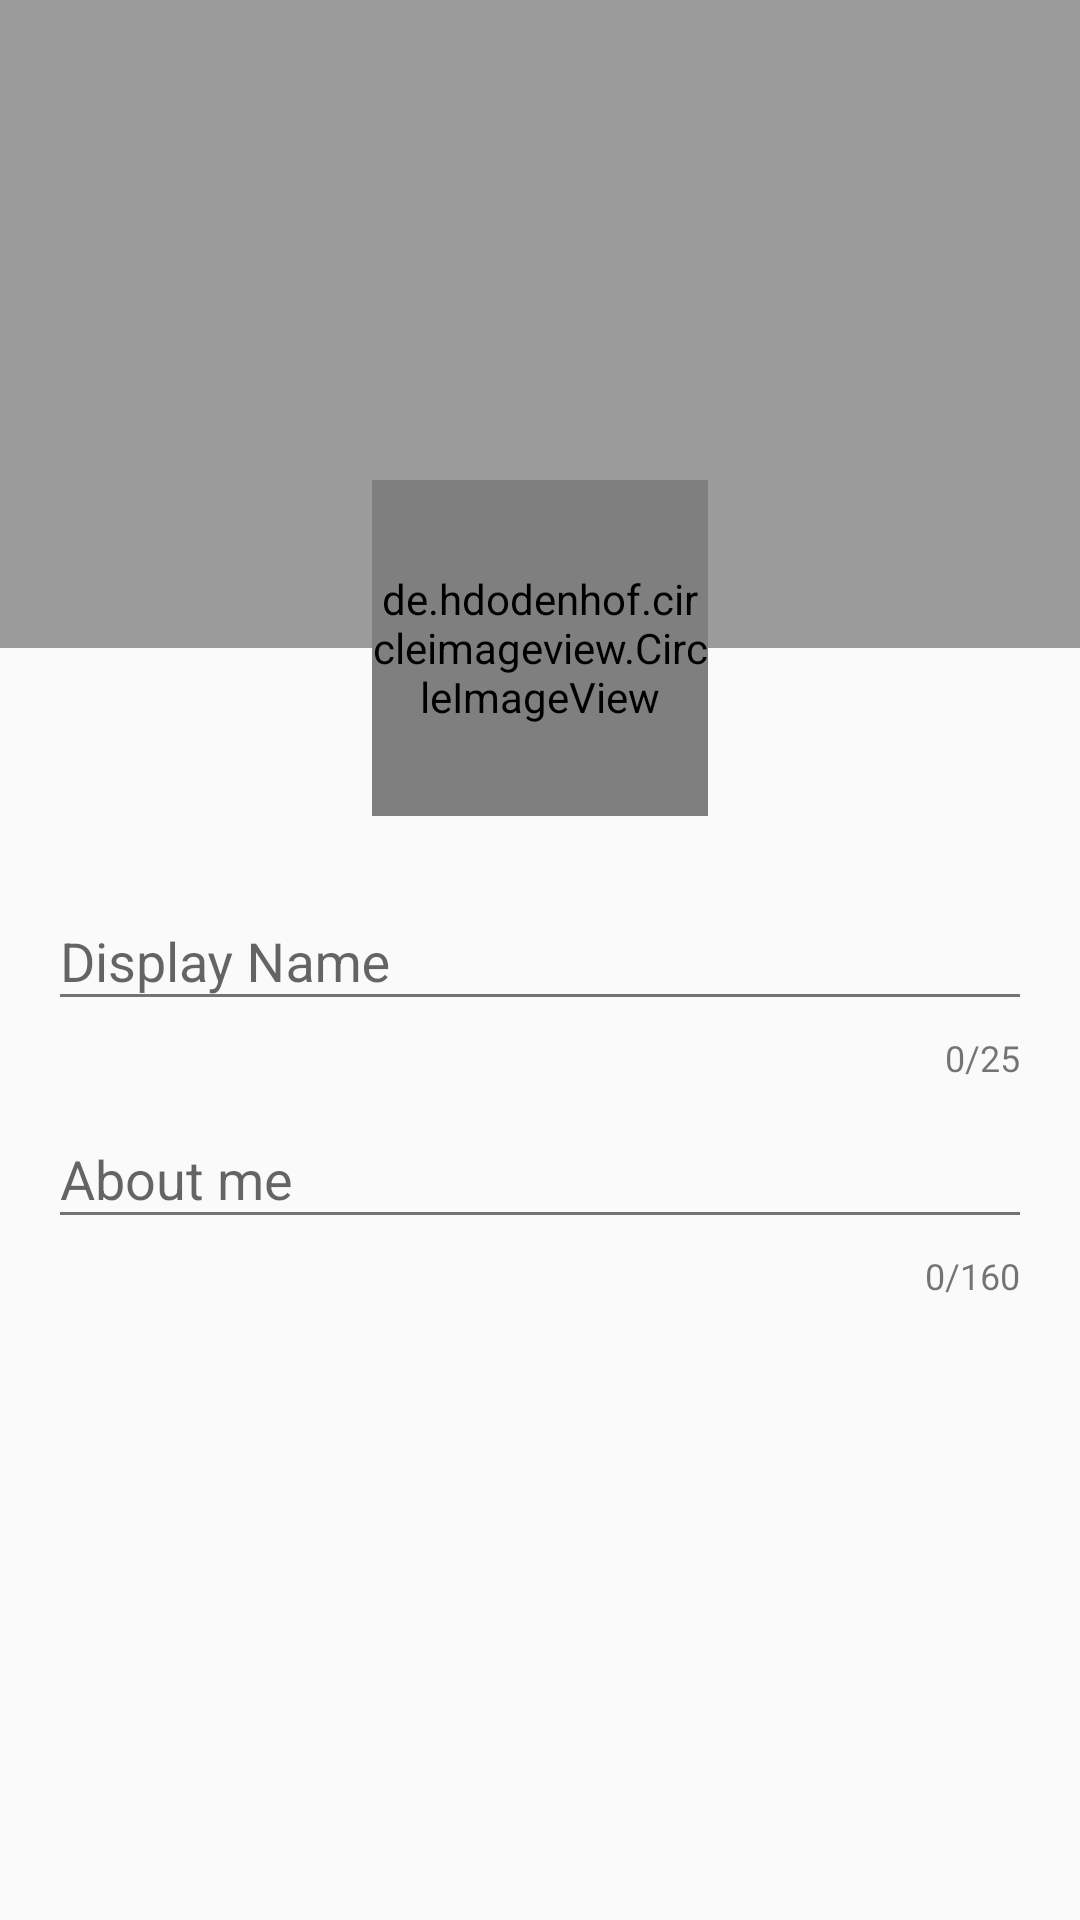

Reconstruct the res/layout file that produces this screen, plus the resources it refers to.
<!-- AndroidManifest.xml: application theme AppTheme -->
<!-- res/layout/content_edit_profile.xml -->
<?xml version="1.0" encoding="utf-8"?>
<RelativeLayout
    xmlns:android="http://schemas.android.com/apk/res/android"
    xmlns:app="http://schemas.android.com/apk/res-auto"
    xmlns:tools="http://schemas.android.com/tools"
    android:layout_width="match_parent"
    android:layout_height="match_parent"
    android:descendantFocusability="beforeDescendants"
    android:focusableInTouchMode="true"
    app:layout_behavior="@string/appbar_scrolling_view_behavior"
    tools:context="io.islnd.android.islnd.app.activities.EditProfileActivity"
    tools:showIn="@layout/activity_edit_profile">

    <FrameLayout
        android:id="@+id/profile_header_frame"
        android:layout_width="match_parent"
        android:layout_height="wrap_content"
        android:layout_marginBottom="@dimen/profile_header_frame_margin">

        <FrameLayout
            android:layout_width="match_parent"
            android:layout_height="wrap_content"
            android:onClick="chooseHeaderImage">

            <ImageView
                android:id="@+id/profile_header_image"
                android:layout_width="match_parent"
                android:layout_height="@dimen/profile_header_height"
                android:scaleType="centerCrop"/>

            <RelativeLayout
                android:layout_width="match_parent"
                android:layout_height="match_parent"
                android:background="@color/black_tint"/>

            <ImageView
                android:layout_width="wrap_content"
                android:layout_height="wrap_content"
                android:layout_gravity="bottom|right"
                android:paddingBottom="@dimen/edit_profile_header_image_icon_padding"
                android:paddingRight="@dimen/edit_profile_header_image_icon_padding"
                app:srcCompat="@drawable/ic_insert_photo_white_24dp"/>
        </FrameLayout>

        <FrameLayout
            android:layout_width="@dimen/profile_profile_image"
            android:layout_height="@dimen/profile_profile_image"
            android:layout_gravity="center_horizontal"
            android:layout_marginTop="@dimen/profile_profile_image_top_margin"
            android:onClick="chooseProfileImage">

            <de.hdodenhof.circleimageview.CircleImageView
                android:id="@+id/profile_profile_image"
                android:layout_width="match_parent"
                android:layout_height="match_parent"/>

            <de.hdodenhof.circleimageview.CircleImageView
                android:layout_width="match_parent"
                android:layout_height="match_parent"
                android:src="@color/black_tint"/>

            <ImageView
                android:layout_width="wrap_content"
                android:layout_height="wrap_content"
                android:layout_gravity="center"
                app:srcCompat="@drawable/ic_insert_photo_white_24dp"/>
        </FrameLayout>
    </FrameLayout>

    <android.support.design.widget.TextInputLayout
        android:id="@+id/edit_display_name_layout"
        android:layout_width="match_parent"
        android:layout_height="wrap_content"
        android:layout_below="@id/profile_header_frame"
        android:layout_marginLeft="@dimen/about_me_edit_text_padding"
        android:layout_marginRight="@dimen/about_me_edit_text_padding"
        app:counterEnabled="true"
        app:counterMaxLength="@integer/display_name_maximum">

        <android.support.design.widget.TextInputEditText
            android:id="@+id/edit_display_name"
            android:layout_width="match_parent"
            android:layout_height="wrap_content"
            android:inputType="textCapWords"
            android:maxLines="1"
            android:maxLength="@integer/display_name_maximum"
            android:hint="@string/display_name"
            android:textColor="@color/primary_text"
            android:textColorHint="@color/hint_text"/>
    </android.support.design.widget.TextInputLayout>

    <android.support.design.widget.TextInputLayout
        android:id="@+id/edit_profile_about_me_layout"
        android:layout_width="match_parent"
        android:layout_height="wrap_content"
        android:layout_below="@id/edit_display_name_layout"
        android:layout_marginLeft="@dimen/about_me_edit_text_padding"
        android:layout_marginRight="@dimen/about_me_edit_text_padding"
        app:counterEnabled="true"
        app:counterMaxLength="@integer/about_me_maximum">

        <android.support.design.widget.TextInputEditText
            android:id="@+id/edit_profile_about_me"
            android:layout_width="match_parent"
            android:layout_height="wrap_content"
            android:inputType="textMultiLine|textCapSentences"
            android:maxLength="@integer/about_me_maximum"
            android:hint="@string/about_me"
            android:textColor="@color/primary_text"
            android:textColorHint="@color/hint_text"/>
    </android.support.design.widget.TextInputLayout>

</RelativeLayout>
<!-- res/layout/activity_edit_profile.xml (included above) -->
<?xml version="1.0" encoding="utf-8"?>
<android.support.design.widget.CoordinatorLayout
    xmlns:android="http://schemas.android.com/apk/res/android"
    xmlns:app="http://schemas.android.com/apk/res-auto"
    xmlns:tools="http://schemas.android.com/tools"
    android:layout_width="match_parent"
    android:layout_height="match_parent"
    android:fitsSystemWindows="true"
    tools:context="io.islnd.android.islnd.app.activities.EditProfileActivity"
    android:background="@color/background">

    <FrameLayout
        android:layout_width="match_parent"
        android:layout_height="wrap_content">

        <include
            layout="@layout/content_edit_profile"
            android:layout_width="match_parent"
            android:layout_height="wrap_content"
            android:fitsSystemWindows="true"/>

        <android.support.v7.widget.Toolbar
            android:id="@+id/toolbar"
            android:layout_width="match_parent"
            android:layout_height="?attr/actionBarSize"
            app:popupTheme="@style/AppTheme.PopupOverlay"
            android:theme="@style/AppTheme.TransparentToolbar"/>

    </FrameLayout>

    <android.support.design.widget.FloatingActionButton
        android:id="@+id/fab"
        android:layout_width="wrap_content"
        android:layout_height="wrap_content"
        android:layout_gravity="bottom|end"
        android:layout_margin="@dimen/fab_margin"
        app:srcCompat="@drawable/ic_save_white_24dp"
        android:onClick="saveProfile"/>

</android.support.design.widget.CoordinatorLayout>
<!-- resources referenced by this layout -->
<resources>
  <color name="background">#FAFAFA</color>
  <color name="black_tint">#61000000</color>
  <color name="hint_text">#61000000</color>
  <color name="primary_text">#DE000000</color>
  <dimen name="about_me_edit_text_padding">16dp</dimen>
  <dimen name="edit_profile_header_image_icon_padding">16dp</dimen>
  <dimen name="fab_margin">16dp</dimen>
  <dimen name="profile_header_frame_margin">16dp</dimen>
  <dimen name="profile_header_height">216dp</dimen>
  <dimen name="profile_profile_image">112dp</dimen>
  <dimen name="profile_profile_image_top_margin">160dp</dimen>
  <integer name="about_me_maximum">160</integer>
  <integer name="display_name_maximum">25</integer>
  <string name="about_me">About me</string>
  <string name="display_name">Display Name</string>
  <style name="AppTheme.PopupOverlay" parent="ThemeOverlay.AppCompat">
          <item name="android:colorBackground">@color/background_mat</item>
          <item name="android:textColor">@color/primary_text</item>
      </style>
  <style name="AppTheme.TransparentToolbar">
          <item name="titleTextColor">@android:color/white</item>
          <item name="colorControlNormal">@android:color/white</item>
          <item name="background">@android:color/transparent</item>
      </style>
  <style name="AppTheme" parent="Theme.AppCompat.DayNight.DarkActionBar">
          <item name="colorPrimary">@color/primary</item>
          <item name="colorPrimaryDark">@color/primary_dark</item>
          <item name="colorAccent">@color/accent</item>
          <item name="itemBackground">@color/background_mat</item>
          <item name="itemTextAppearance">@style/AppTheme.PopupText</item>
          <item name="android:textColorPrimary">@color/primary_text</item>
          <item name="android:textColorSecondary">@color/secondary_text</item>
          <item name="preferenceTheme">@style/PreferenceThemeOverlay.v14.Material</item>
      </style>
  <color name="background_mat">#FAFAFA</color>
  <color name="primary">#3F51B5</color>
  <color name="primary_dark">#303F9F</color>
  <color name="accent">#4CAF50</color>
  <style name="AppTheme.PopupText">
          <item name="android:textColor">@color/primary_text</item>
      </style>
  <color name="secondary_text">#8A000000</color>
</resources>
